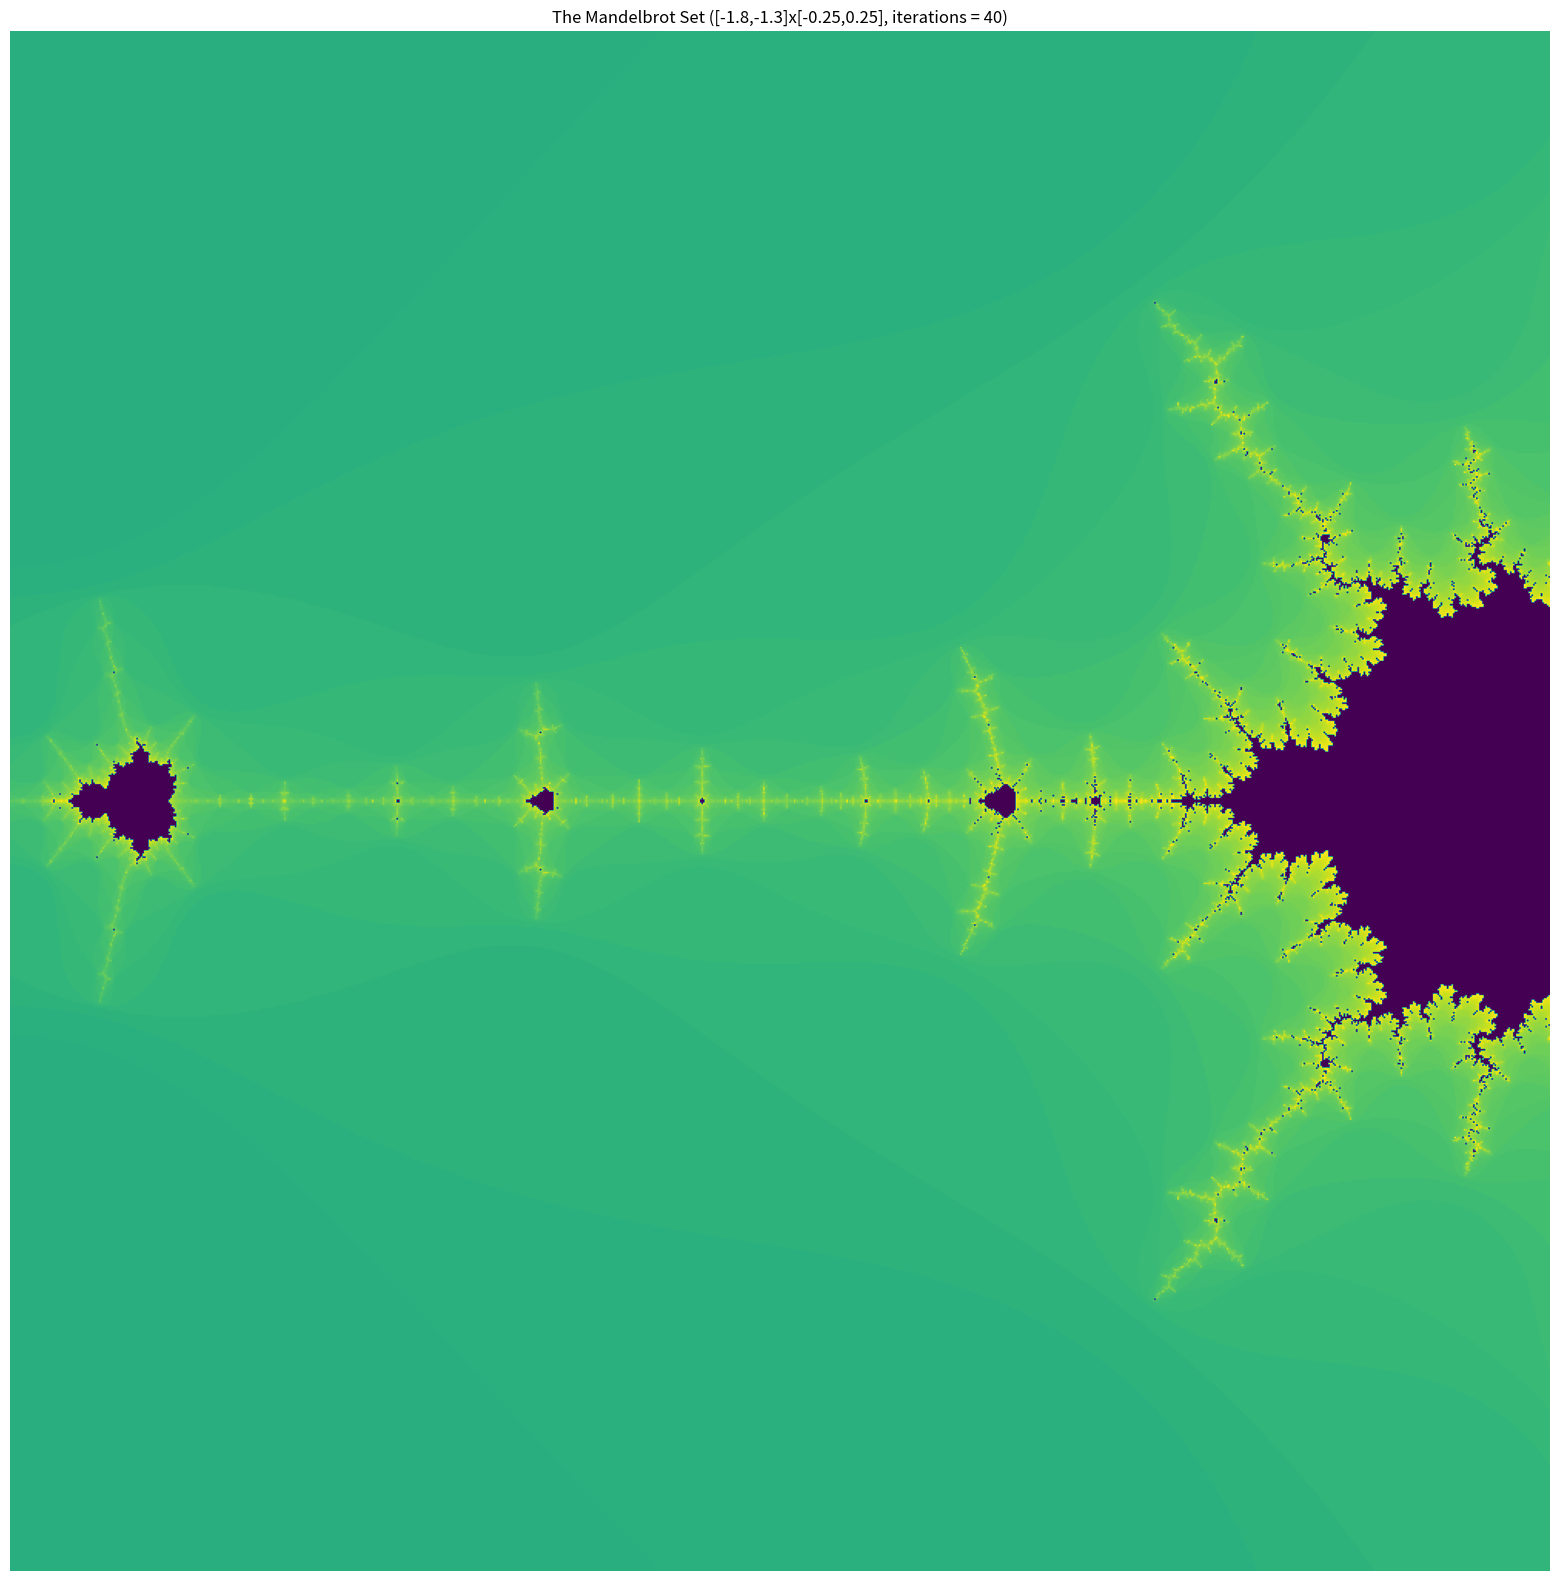

Recreate this plot in Python.
# matplotlib inline
from numpy import *
from matplotlib import pyplot as plt

def mandelbrot( h,w, maxit=40): #20
        '''
        Returns an image of the Mandelbrot fractal of size (h,w).
        '''
        #y,x = ogrid[ -1.4:1.4:h*1j, -2:0.8:w*1j ]
        y,x = ogrid[ -0.25:0.25:h*1j, -1.8:-1.3:w*1j ]
        #y,x = ogrid[ -0.05:0.05:h*1j, -1.5:-1.4:w*1j ]
        c = x+y*1j
        z = c
        divtime = maxit + zeros(z.shape, dtype=int)

        for i in range(maxit):
                z  = z**2 + c
                diverge = z*conj(z) > 2**2            # who is diverging
                div_now = diverge & (divtime==maxit)  # who is diverging now
                divtime[div_now] = i + 100                 # note when
                z[diverge] = 2                        # avoid diverging too much

        return divtime

#plt.figure()
fig = plt.subplots(1,figsize=(20,20))
#s = "The Mandelbrot Set ([-2.0,0.8]x[-0.4,1.4], iterations = 40)"
s = "The Mandelbrot Set ([-1.8,-1.3]x[-0.25,0.25], iterations = 40)"
#s = "The Mandelbrot Set ([-1.5,-1.4]x[-0.05,0.05], iterations = 40)" #"+str(maxit)+")"
plt.title(s)
plt.imshow(mandelbrot(1000,1000)) 
plt.axis('off')
plt.show()